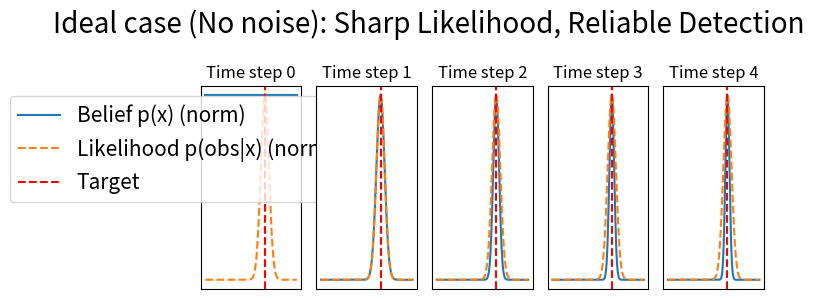
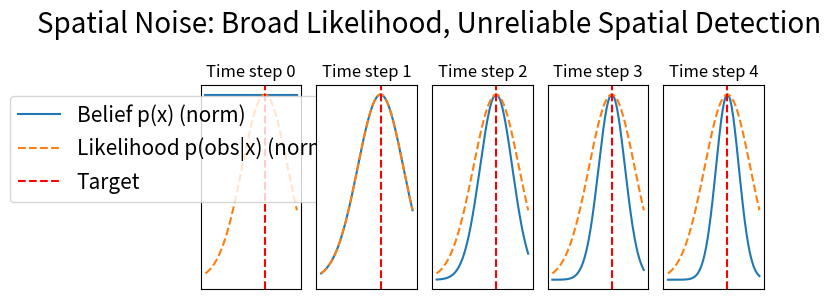
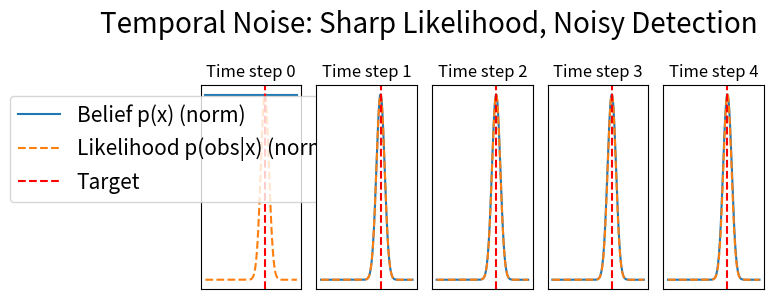

These figures' Python source, in order:
# -*- coding: utf-8 -*-
"""
Created on Fri Apr 11 00:11:24 2025

[redacted]
"""

import numpy as np
import matplotlib.pyplot as plt

def simulate_search(T=15, noise_type="none"):
    """
    Simulate Bayesian search in 1D with different noise types.

    Args:
        T: number of time steps
        noise_type: 'none', 'spatial', or 'temporal'
    """

    np.random.seed(0)
    x_space = np.linspace(-10, 10, 200)  # 1D space
    true_pos = 3.0  # hidden source location

    belief = np.ones_like(x_space) / len(x_space)  # uniform prior

    # # Define likelihood field
    if noise_type == "none":
        likelihood = np.exp(-(x_space - true_pos)**2 / (2*0.9**2))  # Very sharp Gaussian
    elif noise_type == "spatial":
        likelihood = np.exp(-(x_space - true_pos)**2 / (2*5.0**2))  # Broad Gaussian
    elif noise_type == "temporal":
        likelihood = np.exp(-(x_space - true_pos)**2 / (2*0.9**2))  # Sharp Gaussian
    else:
        raise ValueError("noise_type must be 'none', 'spatial', or 'temporal'")

    likelihood /= np.sum(likelihood)  # normalize properly over x

    all_beliefs = [belief.copy()]

    for t in range(T):
        # Pick greedy move: go to maximum a posteriori (MAP)
        idx = np.argmax(belief)
        x_curr = x_space[idx]
        
        # Define likelihood field
        if noise_type == "none":
            sensor_likelihood = np.exp(-(x_space - true_pos)**2 / (2*0.9**2))  # Very sharp Gaussian
        elif noise_type == "spatial":
            sensor_likelihood = np.exp(-(x_space - true_pos)**2 / (2*5.0**2))  # Broad Gaussian
        elif noise_type == "temporal":
            sensor_likelihood = np.exp(-(x_space - true_pos)**2 / (2*0.9**2))  # Sharp Gaussian
        else:
            raise ValueError("noise_type must be 'none', 'spatial', or 'temporal'")

        sensor_likelihood /= np.sum(sensor_likelihood)  # normalize properly over x
        

        # Simulate observation
        prob_detect = np.interp(x_curr, x_space, sensor_likelihood)
        
        if noise_type == "temporal":
            # Temporal noise: detection is noisy even when sitting still
            detection_noise = 50  # not too strong now
            detected = np.random.rand() < (prob_detect * detection_noise)
        else:
            detected = np.random.rand() < prob_detect

        # Bayes update
        # if detected:
        #     obs_likelihood = 1-likelihood
        # else:
        #     obs_likelihood = likelihood
            
        # if detected:
        #     obs_likelihood = likelihood
        # else:
        #     obs_likelihood = 1 - likelihood
        
        if detected:
            obs_likelihood = 1 - sensor_likelihood
        else:
            obs_likelihood = sensor_likelihood


        belief = belief * obs_likelihood
        belief /= np.sum(belief)

        all_beliefs.append(belief.copy())

    return x_space, all_beliefs, true_pos, likelihood

def plot_comparison(x_space, all_beliefs, true_pos, likelihood, title):
    """
    Plot belief evolution with normalized likelihood and true target position.
    """
    fig, axs = plt.subplots(1, 5, figsize=(10, 3), sharex=True, sharey=True)
    axs = axs.ravel()

    likelihood_norm = likelihood / np.max(likelihood)  # normalize for plotting

    for t in range(min(len(all_beliefs), len(axs))):
        belief_norm = all_beliefs[t] / np.max(all_beliefs[t])  # normalize for plotting

        axs[t].plot(x_space, belief_norm, label='Belief p(x) (norm)')
        axs[t].plot(x_space, likelihood_norm, '--', label='Likelihood p(obs|x) (norm)')
        axs[t].axvline(true_pos, color='r', linestyle='--', label='Target')

        axs[t].set_title(f"Time step {t}")

        if t == 0:
            axs[t].legend(loc='upper left', bbox_to_anchor=(-2, 1.0), fontsize=15) #(fontsize=15)

    for ax in axs:
        ax.set_xticks([])
        ax.set_yticks([])

    plt.suptitle(title, fontsize=20)
    plt.tight_layout(rect=[0, 0, 0.85, 1])#tight_layout()
    plt.show()

# ----------------------------------------------------------
# Simulate all three cases
x_space, beliefs_none, true_pos, likelihood_none = simulate_search(noise_type="none")
x_space, beliefs_spatial, true_pos, likelihood_spatial = simulate_search(noise_type="spatial")
x_space, beliefs_temporal, true_pos, likelihood_temporal = simulate_search(noise_type="temporal")

# ----------------------------------------------------------
# Plot side-by-side comparison

plot_comparison(x_space, beliefs_none, true_pos, likelihood_none, 
                title="Ideal case (No noise): Sharp Likelihood, Reliable Detection")

plot_comparison(x_space, beliefs_spatial, true_pos, likelihood_spatial,
                title="Spatial Noise: Broad Likelihood, Unreliable Spatial Detection")

plot_comparison(x_space, beliefs_temporal, true_pos, likelihood_temporal,
                title="Temporal Noise: Sharp Likelihood, Noisy Detection")
